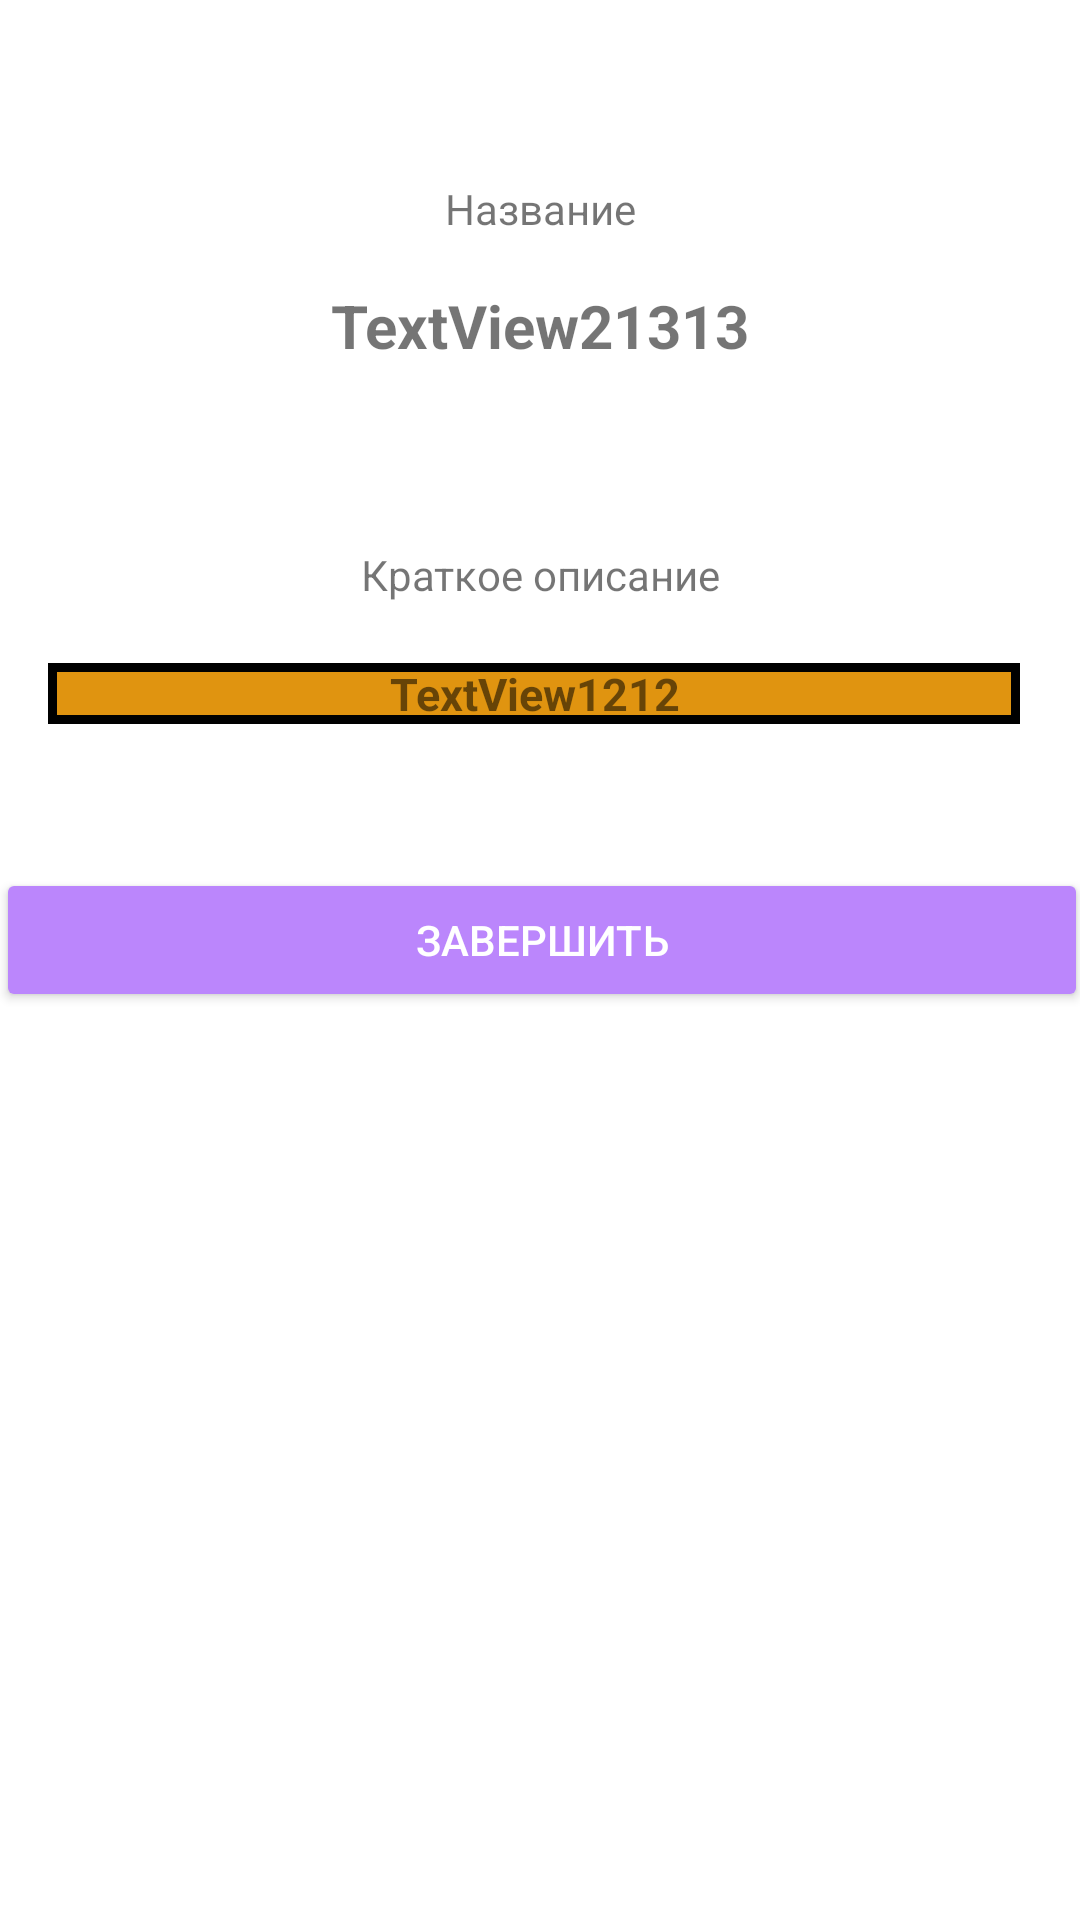

Android layout source for this screen:
<!-- AndroidManifest.xml: application theme Theme.Lab4 -->
<!-- res/layout/end_layaot.xml -->
<?xml version="1.0" encoding="utf-8"?>
<androidx.constraintlayout.widget.ConstraintLayout xmlns:android="http://schemas.android.com/apk/res/android"
    xmlns:app="http://schemas.android.com/apk/res-auto"
    xmlns:tools="http://schemas.android.com/tools"
    android:layout_width="match_parent"
    android:layout_height="match_parent">

    <TextView
        android:id="@+id/textView2"
        android:layout_width="match_parent"
        android:layout_height="wrap_content"
        android:layout_marginStart="16dp"
        android:layout_marginTop="60dp"
        android:layout_marginEnd="16dp"
        android:text="Название"
        android:textAlignment="center"
        app:layout_constraintEnd_toEndOf="parent"
        app:layout_constraintHorizontal_bias="0.0"
        app:layout_constraintStart_toStartOf="parent"
        app:layout_constraintTop_toTopOf="parent" />

    <TextView
        android:id="@+id/textView3"
        android:layout_width="match_parent"
        android:layout_height="wrap_content"
        android:layout_marginStart="16dp"
        android:layout_marginTop="60dp"
        android:layout_marginEnd="16dp"
        android:text="Краткое описание"
        android:textAlignment="center"
        app:layout_constraintEnd_toEndOf="parent"
        app:layout_constraintHorizontal_bias="0.0"
        app:layout_constraintStart_toStartOf="parent"
        app:layout_constraintTop_toBottomOf="@+id/text_name_task" />

    <TextView
        android:id="@+id/text_about_task"
        android:layout_width="match_parent"
        android:layout_height="wrap_content"
        android:layout_marginStart="16dp"
        android:layout_marginTop="20dp"
        android:layout_marginBottom="80dp"
        android:background="@drawable/ripple"
        android:layout_marginEnd="20dp"
        android:text="TextView1212"
        android:textAlignment="center"
        android:textSize="15dp"
        android:textStyle="bold"
        app:layout_constraintEnd_toEndOf="parent"
        app:layout_constraintHorizontal_bias="0.0"
        app:layout_constraintStart_toStartOf="parent"
        app:layout_constraintTop_toBottomOf="@+id/textView3" />

    <TextView
        android:id="@+id/text_name_task"
        android:layout_width="match_parent"
        android:layout_height="wrap_content"
        android:layout_marginStart="16dp"
        android:layout_marginTop="16dp"
        android:layout_marginEnd="16dp"
        android:text="TextView21313"
        android:textAlignment="center"
        android:textSize="20dp"
        android:textStyle="bold"
        app:layout_constraintEnd_toEndOf="parent"
        app:layout_constraintHorizontal_bias="0.0"
        app:layout_constraintStart_toStartOf="parent"
        app:layout_constraintTop_toBottomOf="@+id/textView2" />

    <Button
        android:id="@+id/buttonDelete"
        android:layout_width="364dp"
        android:layout_height="wrap_content"
        android:layout_marginTop="48dp"
        android:onClick="onDeleteItem"
        android:text="Завершить"
        android:textColor="@color/white"
        app:backgroundTint="@color/purple_200"
        app:layout_constraintEnd_toEndOf="parent"
        app:layout_constraintHorizontal_bias="0.498"
        app:layout_constraintStart_toStartOf="parent"
        app:layout_constraintTop_toBottomOf="@+id/text_about_task" />

    <TextView
        android:id="@+id/textView6"
        android:layout_width="409dp"
        android:layout_height="16dp"
        android:layout_marginTop="24dp"
        android:layout_marginBottom="20dp"
        android:background="@drawable/line"
        app:layout_constraintBottom_toTopOf="@+id/textView3"
        app:layout_constraintEnd_toEndOf="parent"
        app:layout_constraintHorizontal_bias="1.0"
        app:layout_constraintStart_toStartOf="parent"
        app:layout_constraintTop_toBottomOf="@+id/text_name_task" />

</androidx.constraintlayout.widget.ConstraintLayout>
<!-- resources referenced by this layout -->
<resources>
  <!-- drawable ripple (drawable) -->
  <ripple xmlns:android="http://schemas.android.com/apk/res/android"
      android:color="#141413">
  
      <item>
          <shape android:shape="rectangle">
              <solid android:color="#e09410" />
          </shape>
      </item>
  
      <item
          android:bottom="0dp"
      android:left="0dp"
      android:right="0dp"
      android:top="0dp">
      <shape>
          <stroke
              android:width="3dp"
          android:color="#000000" />
      </shape>
  </item>
  </ripple>
  <style name="Theme.Lab4" parent="Theme.MaterialComponents.DayNight.DarkActionBar">
          
          <item name="colorPrimary">@color/purple_200</item>
          <item name="colorPrimaryVariant">@color/purple_700</item>
          <item name="colorOnPrimary">@color/white</item>
          
          <item name="colorSecondary">@color/teal_200</item>
          <item name="colorSecondaryVariant">@color/teal_700</item>
          <item name="colorOnSecondary">@color/black</item>
          
          <item name="android:statusBarColor">?attr/colorPrimaryVariant</item>
          
      </style>
  <!-- not gathered from this repository: default colours our renderer supplied (Android Studio template values) -->
  <color name="purple_200">#FFBB86FC</color>
  <color name="purple_700">#FF3700B3</color>
  <color name="teal_200">#FF03DAC5</color>
  <color name="teal_700">#FF018786</color>
  <color name="black">#FF000000</color>
  <color name="white">#FFFFFFFF</color>
</resources>
